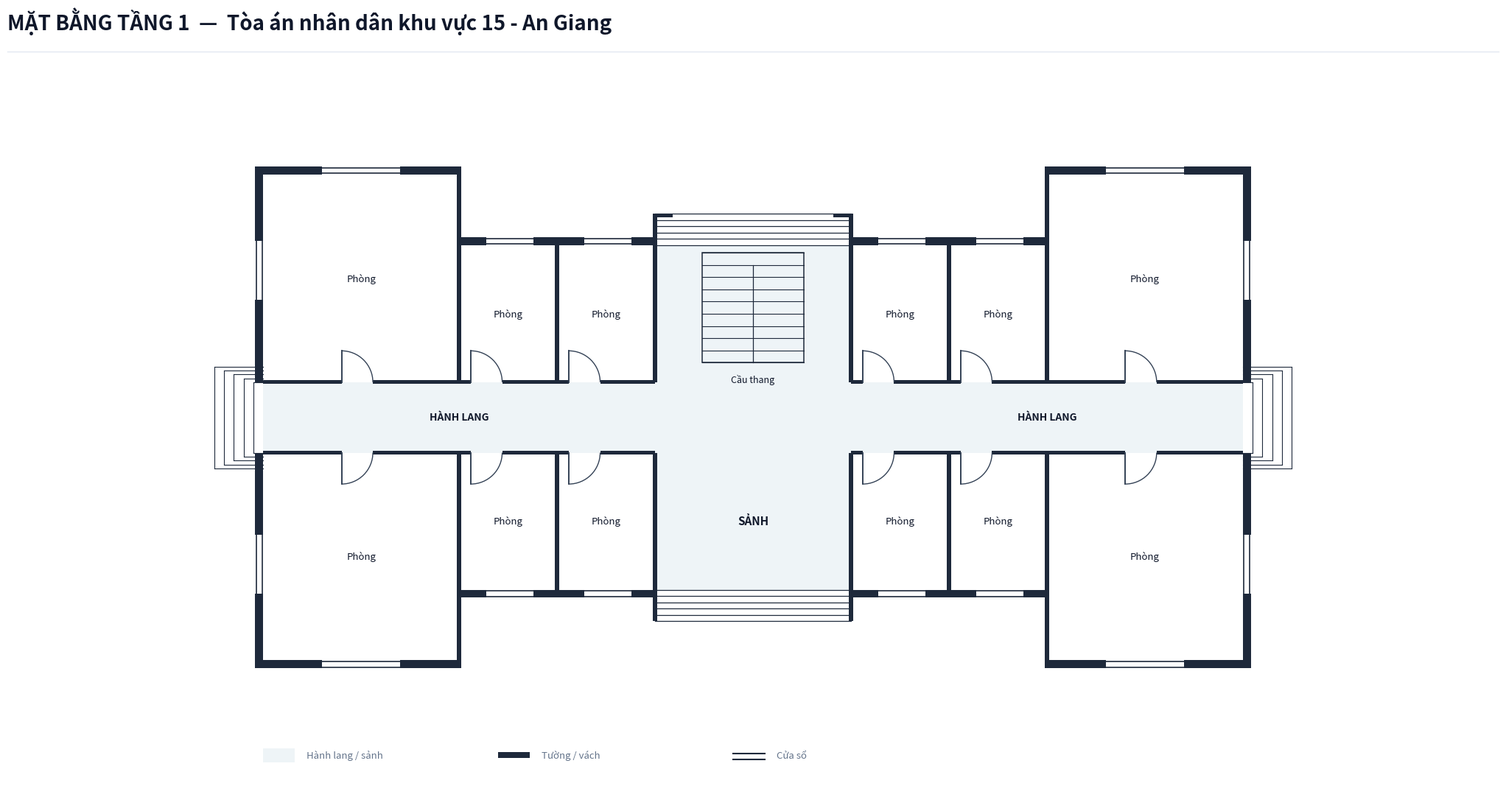

Python code for this plot:
import os
from typing import TypedDict, Tuple, List
import matplotlib.pyplot as plt
import matplotlib.patches as patches

class RoomDict(TypedDict):
    id: str
    name: str
    x: float
    y: float
    w: float
    h: float
    text_center: Tuple[float, float]
    door: Tuple[float, float, float, str]

def create_floorplan_tang1():
    # ---------------------------------------------------------
    # 1. SETUP CANVAS & CANVAS STYLING
    # ---------------------------------------------------------
    fig = plt.figure(figsize=(22, 12), dpi=300)
    ax = fig.add_axes([0.03, 0.08, 0.94, 0.82])
    ax.set_aspect('equal')
    ax.axis('off')
    fig.patch.set_facecolor('#ffffff')

    # Color Palette according to Spec
    COLOR_WALL = '#1e293b'          # Dark slate structural wall & partitions
    COLOR_FILL_CORRIDOR = '#eef4f7'  # Soft pastel grey-cyan fill for corridor/lobby
    COLOR_ROOM_FILL = '#ffffff'     # Pure white for room interior
    COLOR_DOOR_SWING = '#334155'    # Dark slate door panel and arc
    COLOR_TEXT_MAIN = '#0f172a'     # Deep navy text
    COLOR_TEXT_MUTED = '#64748b'    # Muted grey text

    WALL_THICKNESS = 0.20  # 200mm exterior wall
    PART_THICKNESS = 0.10  # 100mm interior wall
    W = WALL_THICKNESS
    P = PART_THICKNESS

    # ---------------------------------------------------------
    # 2. HEADER & FOOTER
    # ---------------------------------------------------------
    # Header Title
    fig.text(0.04, 0.94, 'MẶT BẰNG TẦNG 1  —  Tòa án nhân dân khu vực 15 - An Giang', color='#0f172a', fontsize=20, fontweight='bold', family='sans-serif')
    
    # Header horizontal line
    header_line = plt.Line2D([0.04, 0.96], [0.915, 0.915], transform=fig.transFigure, color='#e2e8f0', linewidth=1.0)
    fig.lines.append(header_line)

    # Legend Box at Bottom Left
    lg_x, lg_y = 0.0, -8.8
    # Legend Item 1: Corridor fill
    ax.add_patch(patches.Rectangle((lg_x, lg_y), 0.8, 0.35, facecolor=COLOR_FILL_CORRIDOR, edgecolor='none', zorder=1))
    ax.text(lg_x + 1.1, lg_y + 0.05, 'Hành lang / sảnh', color=COLOR_TEXT_MUTED, fontsize=9.5, va='bottom')

    # Legend Item 2: Wall
    ax.add_patch(patches.Rectangle((lg_x + 6.0, lg_y + 0.1), 0.8, 0.15, facecolor=COLOR_WALL, edgecolor='none', zorder=1))
    ax.text(lg_x + 7.1, lg_y + 0.05, 'Tường / vách', color=COLOR_TEXT_MUTED, fontsize=9.5, va='bottom')

    # Legend Item 3: Window
    ax.plot([lg_x + 12.0, lg_x + 12.8], [lg_y + 0.22, lg_y + 0.22], color=COLOR_WALL, linewidth=1.5, zorder=1)
    ax.plot([lg_x + 12.0, lg_x + 12.8], [lg_y + 0.08, lg_y + 0.08], color=COLOR_WALL, linewidth=1.5, zorder=1)
    ax.text(lg_x + 13.1, lg_y + 0.05, 'Cửa sổ', color=COLOR_TEXT_MUTED, fontsize=9.5, va='bottom')

    # ---------------------------------------------------------
    # 3. CORRIDOR & LOBBY BACKGROUND FILL (I-SHAPE)
    # ---------------------------------------------------------
    # Main Horizontal Corridor (X: 0 to 25, Y: -0.9 to 0.9)
    ax.add_patch(patches.Rectangle((0.0, -0.9), 25.0, 1.8, facecolor=COLOR_FILL_CORRIDOR, edgecolor='none', zorder=1))

    # Front Main Lobby Space (X: 10.0 to 15.0, Y: -4.4 to -0.9)
    ax.add_patch(patches.Rectangle((10.0, -4.4), 5.0, 3.5, facecolor=COLOR_FILL_CORRIDOR, edgecolor='none', zorder=1))

    # Rear Stair & Passage Hall Space (X: 10.0 to 15.0, Y: 0.9 to 4.4)
    ax.add_patch(patches.Rectangle((10.0, 0.9), 5.0, 3.5, facecolor=COLOR_FILL_CORRIDOR, edgecolor='none', zorder=1))

    # ---------------------------------------------------------
    # 4. ROOM DEFINITIONS (TẦNG 1 AN GIANG 15: PHÒNG 1 ĐẾN PHÒNG 11)
    # ---------------------------------------------------------
    rooms: List[RoomDict] = [
        # --- LEFT WING (CÁNH TRÁI - X: 0.0 to 5.0) ---
        {
            'id': 'P1_1', 'name': 'Phòng',
            'x': 0.0, 'y': 0.9, 'w': 5.0, 'h': 5.3,
            'text_center': (2.5, 3.55),
            'door': (2.0, 0.9, 0.8, 'N_IN_RIGHT')
        },
        {
            'id': 'P1_2', 'name': 'Phòng',
            'x': 0.0, 'y': -6.2, 'w': 5.0, 'h': 5.3,
            'text_center': (2.5, -3.55),
            'door': (2.0, -0.9, 0.8, 'S_IN_RIGHT')
        },

        # --- MIDDLE SECTION NORTH (THÂN GIỮA BẮC - Y: 0.9 to 4.4) ---
        {
            'id': 'P1_3', 'name': 'Phòng',
            'x': 5.0, 'y': 0.9, 'w': 2.5, 'h': 3.5,
            'text_center': (6.25, 2.65),
            'door': (5.3, 0.9, 0.8, 'N_IN_RIGHT')
        },
        {
            'id': 'P1_4', 'name': 'Phòng',
            'x': 7.5, 'y': 0.9, 'w': 2.5, 'h': 3.5,
            'text_center': (8.75, 2.65),
            'door': (7.8, 0.9, 0.8, 'N_IN_RIGHT')
        },
        {
            'id': 'P1_7', 'name': 'Phòng',
            'x': 15.0, 'y': 0.9, 'w': 2.5, 'h': 3.5,
            'text_center': (16.25, 2.65),
            'door': (15.3, 0.9, 0.8, 'N_IN_RIGHT')
        },
        {
            'id': 'P1_8', 'name': 'Phòng',
            'x': 17.5, 'y': 0.9, 'w': 2.5, 'h': 3.5,
            'text_center': (18.75, 2.65),
            'door': (17.8, 0.9, 0.8, 'N_IN_RIGHT')
        },

        # --- MIDDLE SECTION SOUTH (THÂN GIỮA NAM - Y: -4.4 to -0.9) ---
        {
            'id': 'P1_5', 'name': 'Phòng',
            'x': 5.0, 'y': -4.4, 'w': 2.5, 'h': 3.5,
            'text_center': (6.25, -2.65),
            'door': (5.3, -0.9, 0.8, 'S_IN_RIGHT')
        },
        {
            'id': 'P1_6', 'name': 'Phòng',
            'x': 7.5, 'y': -4.4, 'w': 2.5, 'h': 3.5,
            'text_center': (8.75, -2.65),
            'door': (7.8, -0.9, 0.8, 'S_IN_RIGHT')
        },
        {
            'id': 'P1_9', 'name': 'Phòng',
            'x': 15.0, 'y': -4.4, 'w': 2.5, 'h': 3.5,
            'text_center': (16.25, -2.65),
            'door': (15.3, -0.9, 0.8, 'S_IN_RIGHT')
        },
        {
            'id': 'P1_10', 'name': 'Phòng',
            'x': 17.5, 'y': -4.4, 'w': 2.5, 'h': 3.5,
            'text_center': (18.75, -2.65),
            'door': (17.8, -0.9, 0.8, 'S_IN_RIGHT')
        },

        # --- RIGHT WING (CÁNH PHẢI - X: 20.0 to 25.0) ---
        {
            'id': 'P1_11_N', 'name': 'Phòng',
            'x': 20.0, 'y': 0.9, 'w': 5.0, 'h': 5.3,
            'text_center': (22.5, 3.55),
            'door': (22.0, 0.9, 0.8, 'N_IN_RIGHT')
        },
        {
            'id': 'P1_11_S', 'name': 'Phòng',
            'x': 20.0, 'y': -6.2, 'w': 5.0, 'h': 5.3,
            'text_center': (22.5, -3.55),
            'door': (22.0, -0.9, 0.8, 'S_IN_RIGHT')
        },
    ]

    # Draw Room Background Fills (Pure white `#ffffff`)
    for r in rooms:
        rect = patches.Rectangle((r['x'], r['y']), r['w'], r['h'], facecolor=COLOR_ROOM_FILL, edgecolor='none', zorder=2)
        ax.add_patch(rect)

    # ---------------------------------------------------------
    # 5. STAIRCASES & STEPS
    # ---------------------------------------------------------
    # Central Main Staircase (North Passage: X: 11.2 to 13.8, Y: 1.4 to 4.2)
    stair_x, stair_y, stair_w, stair_h = 11.2, 1.4, 2.6, 2.8
    stair_bg = patches.Rectangle((stair_x, stair_y), stair_w, stair_h, facecolor=COLOR_FILL_CORRIDOR, edgecolor=COLOR_WALL, linewidth=1.1, zorder=3)
    ax.add_patch(stair_bg)

    num_treads = 9
    for i in range(num_treads + 1):
        sy = stair_y + i * (stair_h / num_treads)
        ax.plot([stair_x, stair_x + stair_w], [sy, sy], color=COLOR_WALL, linewidth=0.8, zorder=4)

    # Vertical line down center starting from step 2 down to bottom
    mid_x = stair_x + stair_w / 2.0
    top_step_y = stair_y + (num_treads - 1) * (stair_h / num_treads)
    ax.plot([mid_x, mid_x], [stair_y, top_step_y], color=COLOR_WALL, linewidth=0.9, zorder=4)
    ax.text(stair_x + stair_w / 2.0, stair_y - 0.3, 'Cầu thang', color=COLOR_TEXT_MAIN, fontsize=9.0, ha='center', va='top', zorder=5)

    # Steps at South Main Entrance (Y = -4.4 down to -5.2, X = 10.0 to 15.0)
    for sy in [-4.4, -4.56, -4.72, -4.88, -5.04, -5.20]:
        ax.plot([10.0, 15.0], [sy, sy], color=COLOR_WALL, linewidth=0.9, zorder=4)

    # Steps at North Rear Exit (Y = 4.4 up to 5.2, X = 10.0 to 15.0)
    for sy in [4.4, 4.56, 4.72, 4.88, 5.04, 5.20]:
        ax.plot([10.0, 15.0], [sy, sy], color=COLOR_WALL, linewidth=0.9, zorder=4)

    # Corridor End Steps (West exit: X < 0.0, East exit: X > 25.0)
    for i in range(5):
        dx = -0.25 * (i + 1)
        dy = 0.9 + i * 0.1
        ax.plot([dx, 0.0], [dy, dy], color=COLOR_WALL, linewidth=0.8, zorder=2)
        ax.plot([dx, 0.0], [-dy, -dy], color=COLOR_WALL, linewidth=0.8, zorder=2)
        ax.plot([dx, dx], [-dy, dy], color=COLOR_WALL, linewidth=0.8, zorder=2)

    for i in range(5):
        dx = 25.0 + 0.25 * (i + 1)
        dy = 0.9 + i * 0.1
        ax.plot([25.0, dx], [dy, dy], color=COLOR_WALL, linewidth=0.8, zorder=2)
        ax.plot([25.0, dx], [-dy, -dy], color=COLOR_WALL, linewidth=0.8, zorder=2)
        ax.plot([dx, dx], [-dy, dy], color=COLOR_WALL, linewidth=0.8, zorder=2)

    # Corridor & Lobby Labels
    ax.text(12.5, -2.65, 'SẢNH', color=COLOR_TEXT_MAIN, fontsize=11.0, fontweight='bold', ha='center', va='center', zorder=5)
    ax.text(5.0, 0.0, 'HÀNH LANG', color=COLOR_TEXT_MAIN, fontsize=10.0, fontweight='bold', ha='center', va='center', zorder=5)
    ax.text(20.0, 0.0, 'HÀNH LANG', color=COLOR_TEXT_MAIN, fontsize=10.0, fontweight='bold', ha='center', va='center', zorder=5)

    # ---------------------------------------------------------
    # 6. DRAW WALLS
    # ---------------------------------------------------------
    def draw_wall(x, y, w, h):
        rect = patches.Rectangle((x, y), w, h, facecolor=COLOR_WALL, edgecolor='none', zorder=10)
        ax.add_patch(rect)

    # Leftmost Vertical Exterior Wall (Open corridor exit at Y: -0.9 to 0.9)
    draw_wall(-W, -6.2 - W, W, 5.3 + W)  # Bottom-left segment (Y: -6.2-W to -0.9)
    draw_wall(-W, 0.9, W, 5.3 + W)       # Top-left segment (Y: 0.9 to 6.2+W)

    # Rightmost Vertical Exterior Wall (Open corridor exit at Y: -0.9 to 0.9)
    draw_wall(25.0, -6.2 - W, W, 5.3 + W) # Bottom-right segment (Y: -6.2-W to -0.9)
    draw_wall(25.0, 0.9, W, 5.3 + W)      # Top-right segment (Y: 0.9 to 6.2+W)

    # North Exterior Walls
    draw_wall(-W, 6.2, 5.0 + W, W)                             # Left Wing top wall
    draw_wall(5.0 - P/2, 4.4, P, 1.8 + W)                     # Left Wing inner North vertical wall
    draw_wall(5.0, 4.4, 5.0 + P/2, W)                         # Mid-left North wall
    draw_wall(15.0 - P/2, 4.4, 5.0 + P/2, W)                  # Mid-right North wall
    draw_wall(20.0 - P/2, 4.4, P, 1.8 + W)                    # Right Wing inner North vertical wall
    draw_wall(20.0, 6.2, 5.0 + W, W)                            # Right Wing top wall

    # South Exterior Walls
    draw_wall(-W, -6.2 - W, 5.0 + W, W)                        # Left Wing bottom wall
    draw_wall(5.0 - P/2, -6.2 - W, P, 1.8 + W)                 # Left Wing inner South vertical wall
    draw_wall(5.0, -4.4 - W, 5.0 + P/2, W)                     # Mid-left South wall
    draw_wall(15.0 - P/2, -4.4 - W, 5.0 + P/2, W)              # Mid-right South wall
    draw_wall(20.0 - P/2, -6.2 - W, P, 1.8 + W)                # Right Wing inner South vertical wall
    draw_wall(20.0, -6.2 - W, 5.0 + W, W)                      # Right Wing bottom wall

    # Entrance Cheek Walls (South entrance Y: -4.4 to -5.2, North exit Y: 4.4 to 5.2)
    draw_wall(10.0 - P/2, -5.2, P, 0.8)
    draw_wall(15.0 - P/2, -5.2, P, 0.8)
    draw_wall(10.0 - P/2, 4.4, P, 0.8)
    draw_wall(15.0 - P/2, 4.4, P, 0.8)
    # North exit hooks at Y = 5.2
    draw_wall(10.0 - P/2, 5.2 - P, 0.5, P)
    draw_wall(15.0 + P/2 - 0.5, 5.2 - P, 0.5, P)

    # Corridor Horizontal Partition Walls (Y = 0.9 and Y = -0.9)
    # North Corridor Wall Line (Y = 0.9)
    draw_wall(0.0, 0.9 - P/2, 2.0, P)
    draw_wall(2.8, 0.9 - P/2, 2.2, P)
    draw_wall(5.0, 0.9 - P/2, 0.3, P)
    draw_wall(6.1, 0.9 - P/2, 1.7, P)
    draw_wall(8.6, 0.9 - P/2, 1.4, P)
    draw_wall(15.0, 0.9 - P/2, 0.3, P)
    draw_wall(16.1, 0.9 - P/2, 1.7, P)
    draw_wall(18.6, 0.9 - P/2, 1.4, P)
    draw_wall(20.0, 0.9 - P/2, 2.0, P)
    draw_wall(22.8, 0.9 - P/2, 2.2, P)

    # South Corridor Wall Line (Y = -0.9)
    draw_wall(0.0, -0.9 - P/2, 2.0, P)
    draw_wall(2.8, -0.9 - P/2, 2.2, P)
    draw_wall(5.0, -0.9 - P/2, 0.3, P)
    draw_wall(6.1, -0.9 - P/2, 1.7, P)
    draw_wall(8.6, -0.9 - P/2, 1.4, P)
    draw_wall(15.0, -0.9 - P/2, 0.3, P)
    draw_wall(16.1, -0.9 - P/2, 1.7, P)
    draw_wall(18.6, -0.9 - P/2, 1.4, P)
    draw_wall(20.0, -0.9 - P/2, 2.0, P)
    draw_wall(22.8, -0.9 - P/2, 2.2, P)

    # Internal Vertical Partition Walls
    draw_wall(5.0 - P/2, -4.4, P, 3.5)   # Mid-left South Wing edge
    draw_wall(5.0 - P/2, 0.9, P, 3.5)    # Mid-left North Wing edge
    draw_wall(7.5 - P/2, 0.9, P, 3.5)    # P1_3 / P1_4
    draw_wall(7.5 - P/2, -4.4, P, 3.5)   # P1_5 / P1_6
    draw_wall(10.0 - P/2, 0.9, P, 3.5)   # P1_4 / Passage
    draw_wall(10.0 - P/2, -4.4, P, 3.5)  # P1_6 / Lobby
    draw_wall(15.0 - P/2, 0.9, P, 3.5)   # Passage / P1_7
    draw_wall(15.0 - P/2, -4.4, P, 3.5)  # Lobby / P1_9
    draw_wall(17.5 - P/2, 0.9, P, 3.5)   # P1_7 / P1_8
    draw_wall(17.5 - P/2, -4.4, P, 3.5)  # P1_9 / P1_10
    draw_wall(20.0 - P/2, 0.9, P, 3.5)   # Mid-right North Wing edge
    draw_wall(20.0 - P/2, -6.2, P, 5.3)  # Mid-right South Wing edge

    # ---------------------------------------------------------
    # 7. DRAW WINDOWS ON EXTERIOR WALLS
    # ---------------------------------------------------------
    def draw_window(x, y, w, h, is_horizontal=True):
        if is_horizontal:
            ax.add_patch(patches.Rectangle((x, y - 0.02), w, h + 0.04, facecolor='#ffffff', edgecolor='none', zorder=11))
            ax.plot([x, x + w], [y + 0.03, y + 0.03], color=COLOR_WALL, linewidth=1.2, zorder=12)
            ax.plot([x, x + w], [y + h - 0.03, y + h - 0.03], color=COLOR_WALL, linewidth=1.2, zorder=12)
        else:
            ax.add_patch(patches.Rectangle((x - 0.02, y), w + 0.04, h, facecolor='#ffffff', edgecolor='none', zorder=11))
            ax.plot([x + 0.03, x + 0.03], [y, y + h], color=COLOR_WALL, linewidth=1.2, zorder=12)
            ax.plot([x + w - 0.03, x + w - 0.03], [y, y + h], color=COLOR_WALL, linewidth=1.2, zorder=12)

    # Windows on North Facade
    draw_window(1.5, 6.2, 2.0, W, is_horizontal=True)    # Phòng 1 top window
    draw_window(5.7, 4.4, 1.2, W, is_horizontal=True)    # Phòng 3 top window
    draw_window(8.2, 4.4, 1.2, W, is_horizontal=True)    # Phòng 4 top window
    draw_window(15.7, 4.4, 1.2, W, is_horizontal=True)   # Phòng 7 top window
    draw_window(18.2, 4.4, 1.2, W, is_horizontal=True)   # Phòng 8 top window
    draw_window(21.5, 6.2, 2.0, W, is_horizontal=True)   # Phòng 11 N top window

    # Windows on South Facade
    draw_window(1.5, -6.2 - W, 2.0, W, is_horizontal=True) # Phòng 2 bottom window
    draw_window(5.7, -4.4 - W, 1.2, W, is_horizontal=True) # Phòng 5 bottom window
    draw_window(8.2, -4.4 - W, 1.2, W, is_horizontal=True) # Phòng 6 bottom window
    draw_window(15.7, -4.4 - W, 1.2, W, is_horizontal=True)# Phòng 9 bottom window
    draw_window(18.2, -4.4 - W, 1.2, W, is_horizontal=True)# Phòng 10 bottom window
    draw_window(21.5, -6.2 - W, 2.0, W, is_horizontal=True)# Phòng 11 S bottom window

    # Windows on East & West Outer Walls
    draw_window(-W, 3.0, W, 1.5, is_horizontal=False)      # Left Wing North West window
    draw_window(-W, -4.5, W, 1.5, is_horizontal=False)     # Left Wing South West window
    draw_window(25.0, 3.0, W, 1.5, is_horizontal=False)    # Right Wing North East window
    draw_window(25.0, -4.5, W, 1.5, is_horizontal=False)   # Right Wing South East window

    # ---------------------------------------------------------
    # 8. DRAW DOORS & SWINGS
    # ---------------------------------------------------------
    def draw_door(x, y, size, mode):
        if mode == 'N_IN_RIGHT':
            ax.plot([x, x], [y, y + size], color=COLOR_DOOR_SWING, linewidth=1.4, zorder=15)
            arc = patches.Arc((x, y), size*2, size*2, angle=0, theta1=0, theta2=90,
                              color=COLOR_DOOR_SWING, linestyle='-', linewidth=1.0, zorder=14)
            ax.add_patch(arc)
        elif mode == 'S_IN_RIGHT':
            ax.plot([x, x], [y, y - size], color=COLOR_DOOR_SWING, linewidth=1.4, zorder=15)
            arc = patches.Arc((x, y), size*2, size*2, angle=0, theta1=270, theta2=360,
                              color=COLOR_DOOR_SWING, linestyle='-', linewidth=1.0, zorder=14)
            ax.add_patch(arc)

    for r in rooms:
        dx, dy, dsize, dmode = r['door']
        draw_door(dx, dy, dsize, dmode)

    # ---------------------------------------------------------
    # 9. DRAW ROOM LABELS
    # ---------------------------------------------------------
    for r in rooms:
        cx, cy = r['text_center']
        ax.text(cx, cy, r['name'], color=COLOR_TEXT_MAIN, fontsize=9.5, ha='center', va='center', zorder=15)

    # Limits & Bounds
    ax.set_xlim(-2.5, 27.5)
    ax.set_ylim(-9.5, 9.0)

    # Save output PNG in target directory
    out_dir = r"c:\Users\Tam\Desktop\BanVeThietKe\AnGiang\AnGiang15\Tang1"
    os.makedirs(out_dir, exist_ok=True)
    out_path = os.path.join(out_dir, "mat_bang_tang_1.png")
    plt.savefig(out_path, dpi=300, bbox_inches='tight', facecolor=fig.get_facecolor(), edgecolor='none')
    print(f"SUCCESS: Generated Floor 1 floorplan PNG for AnGiang15 at {out_path}")

    plt.close(fig)

if __name__ == '__main__':
    create_floorplan_tang1()
